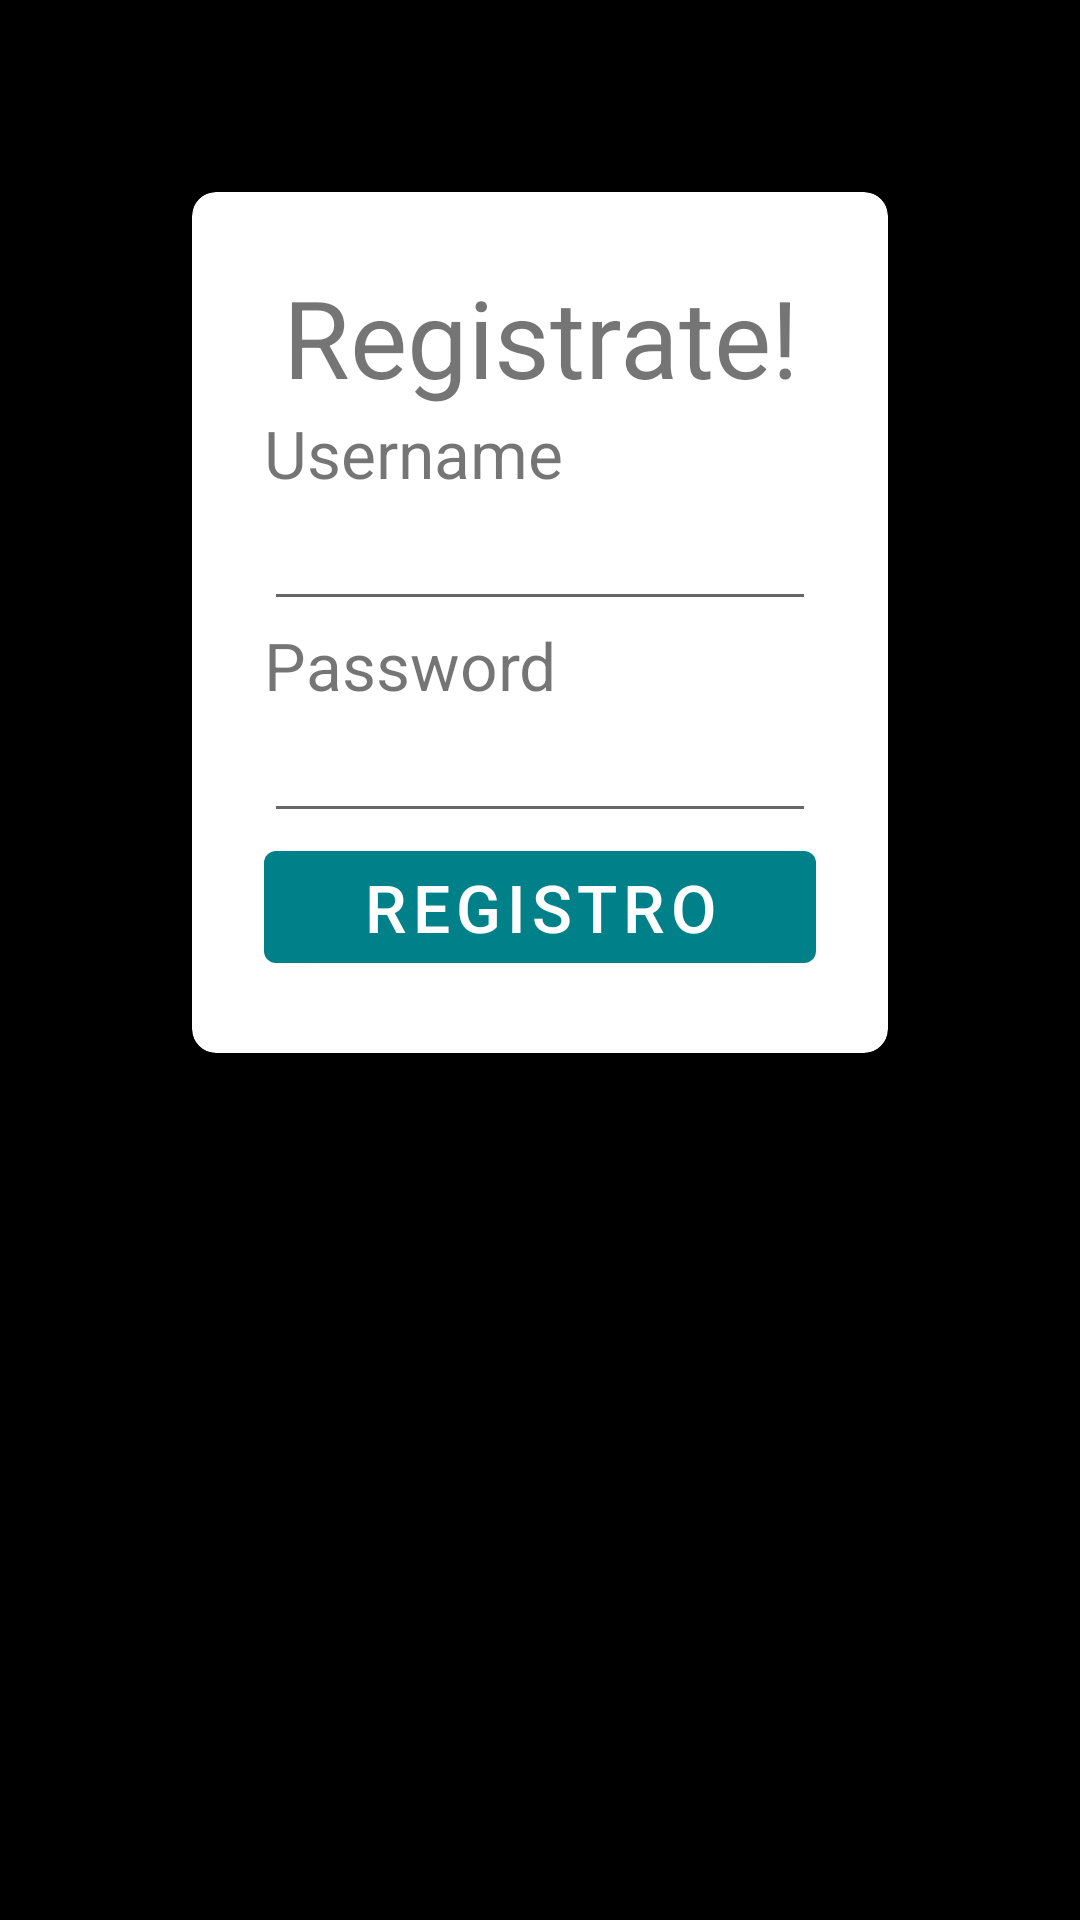

The Android layout XML behind this screen, and the referenced resources:
<!-- AndroidManifest.xml: application theme Theme.My_finance -->
<!-- res/layout/activity_register.xml -->
<?xml version="1.0" encoding="utf-8"?>
<LinearLayout xmlns:android="http://schemas.android.com/apk/res/android"
    xmlns:tools="http://schemas.android.com/tools"
    android:layout_width="match_parent"
    android:layout_height="match_parent"
    xmlns:card_view="http://schemas.android.com/apk/res-auto"
    tools:context=".MainActivity"
    android:orientation="vertical"
    android:background="#000">

    <androidx.cardview.widget.CardView
        android:layout_margin="64dp"
        android:layout_width="match_parent"
        android:layout_height="wrap_content"
        card_view:cardCornerRadius="8dp"
        card_view:cardElevation="8dp"
        android:background="#fff">

        <LinearLayout
            android:layout_width="match_parent"
            android:layout_height="wrap_content"
            android:orientation="vertical"
            android:padding="24dp">

            <TextView
                android:layout_width="match_parent"
                android:layout_height="wrap_content"
                android:text="@string/login_form_title"
                android:textSize="36sp"
                android:textAlignment="center"
                android:layout_gravity="center_horizontal" />

            <TextView
                android:layout_width="wrap_content"
                android:layout_height="wrap_content"
                android:textSize="22sp"
                android:text="@string/login_form_username" />

            <EditText
                android:layout_width="match_parent"
                android:layout_height="wrap_content"
                android:inputType="text"
                android:id="@+id/username" />

            <TextView
                android:layout_width="wrap_content"
                android:layout_height="wrap_content"
                android:textSize="22sp"
                android:text="@string/login_form_password" />

            <EditText
                android:layout_width="match_parent"
                android:layout_height="wrap_content"
                android:inputType="textPassword"
                android:id="@+id/password" />

            <Button
                android:id="@+id/registroButton"
                android:layout_width="match_parent"
                android:layout_height="wrap_content"
                android:text="@string/register_form_register"
                android:textSize="22sp"/>

            <ProgressBar
                android:id="@+id/loading"
                android:layout_width="wrap_content"
                android:layout_height="wrap_content"
                android:layout_gravity="center"
                android:visibility="gone" />

        </LinearLayout>

    </androidx.cardview.widget.CardView>

</LinearLayout>
<!-- resources referenced by this layout -->
<resources>
  <string name="login_form_password">Password</string>
  <string name="login_form_title">Registrate!</string>
  <string name="login_form_username">Username</string>
  <string name="register_form_register">Registro</string>
  <style name="Theme.My_finance" parent="Theme.MaterialComponents.DayNight.DarkActionBar">
          
          <item name="colorPrimary">@color/jungle_green</item>
          <item name="colorPrimaryVariant">@color/rob_roy</item>
          <item name="colorOnPrimary">@color/white</item>
          
          <item name="colorSecondary">@color/sandy_brown</item>
          <item name="colorSecondaryVariant">@color/burnt_sienna</item>
          <item name="colorOnSecondary">@color/black</item>
          
          <item name="android:statusBarColor">?attr/colorPrimary</item>
          
      </style>
  <color name="jungle_green">#00818a</color>
  <color name="rob_roy">#47a7bd</color>
  <color name="white">#FFFFFFFF</color>
  <color name="sandy_brown">#fcc14a</color>
  <color name="burnt_sienna">#f57e00</color>
  <color name="black">#FF000000</color>
</resources>
